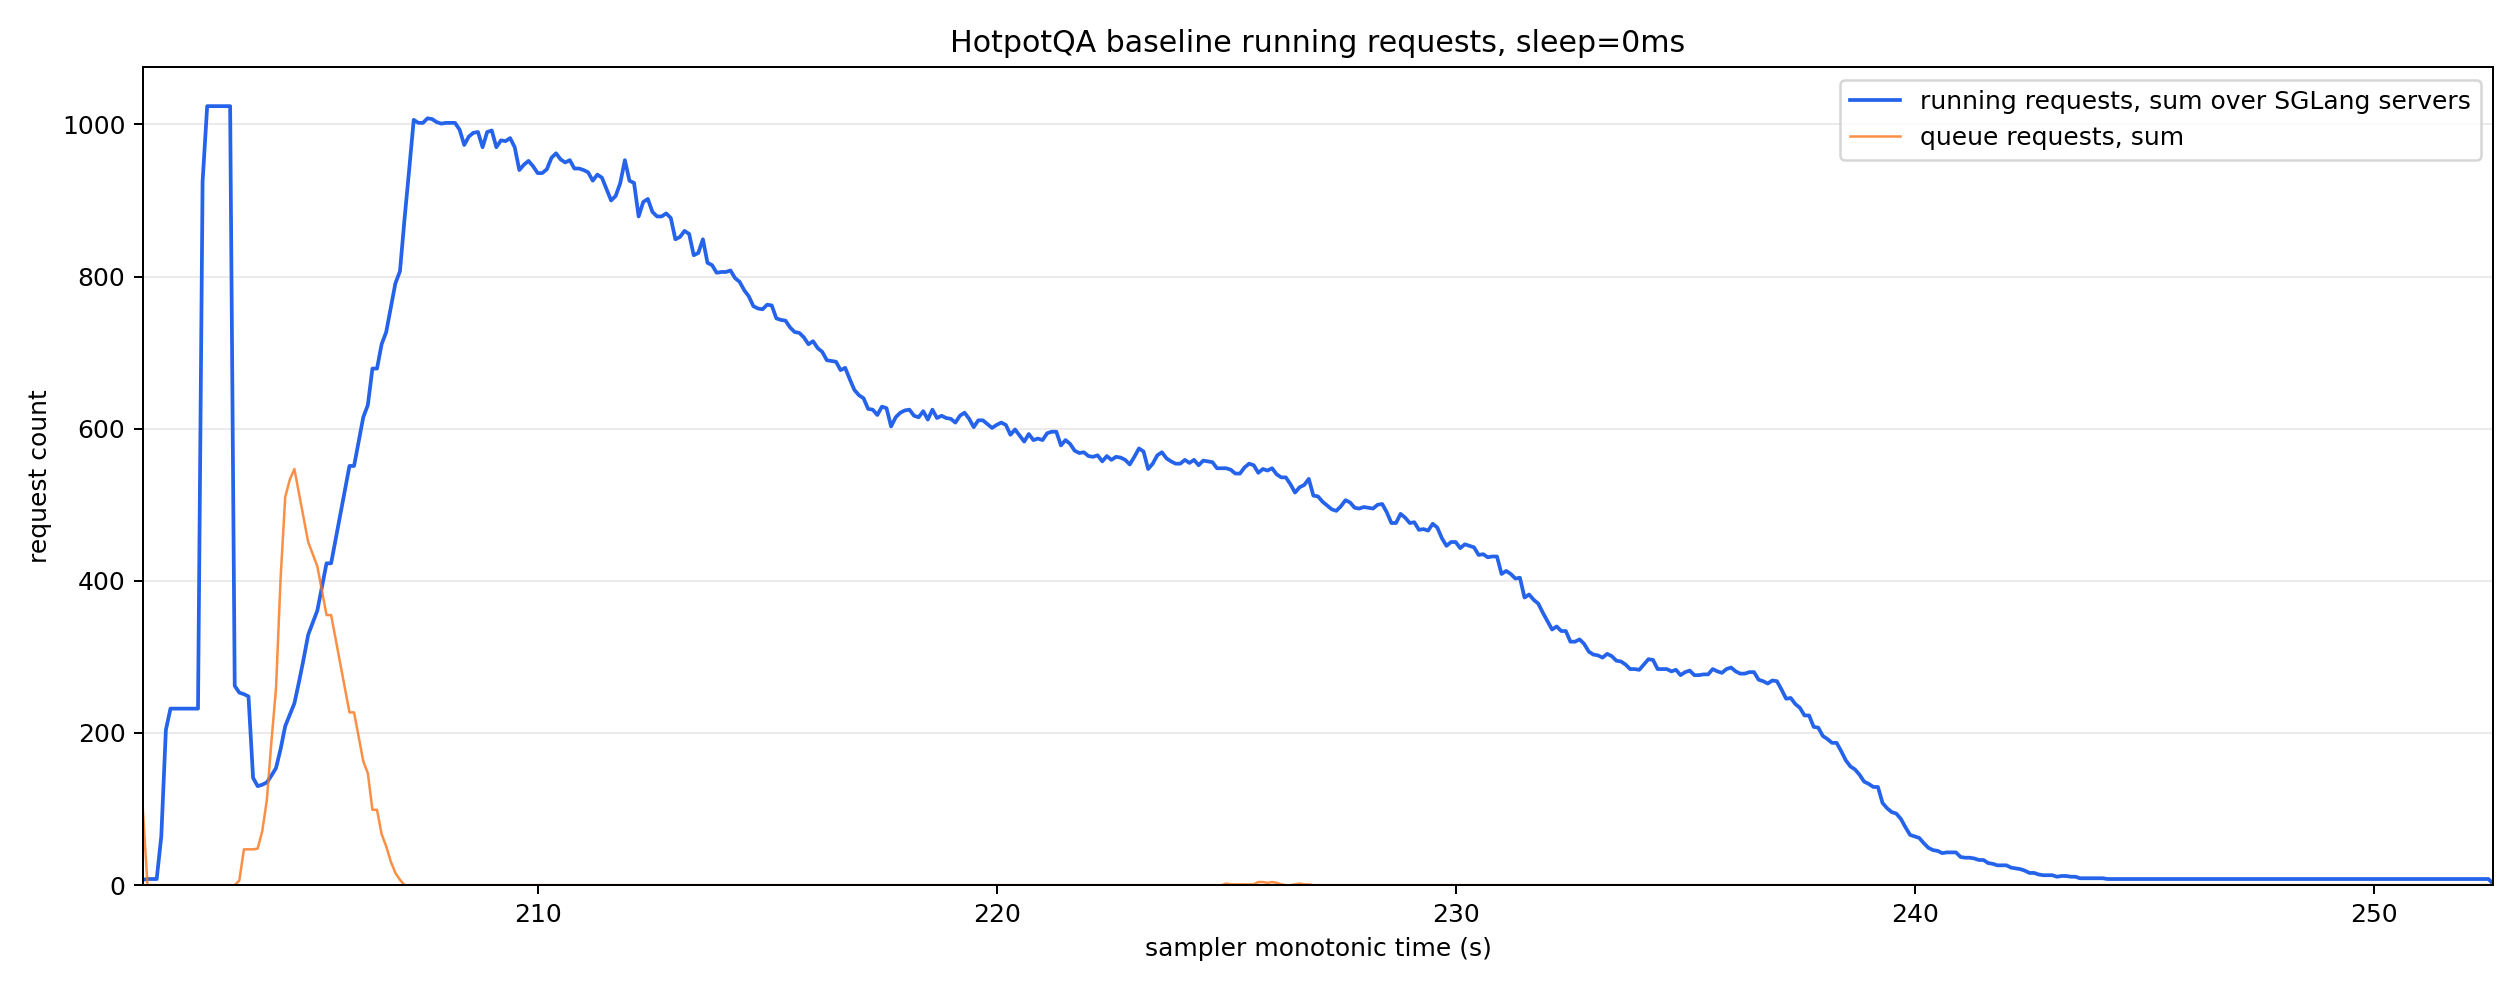

Source data for this figure (header and first rows):
monotonic_s, running_reqs_sum, queue_reqs_sum, gen_throughput_sum, decode_sum_seq_lens_sum, num_servers_sampled
201.4, 7.0, 98.0, 0.0, 0.0, 8
201.5, 8.0, 0.0, 0.0, 0.0, 8
201.6, 8.0, 0.0, 0.0, 0.0, 8
201.7, 8.0, 0.0, 0.0, 0.0, 8
201.8, 64.0, 0.0, 0.0, 0.0, 8
201.9, 204.0, 0.0, 0.0, 0.0, 8
202.0, 232.0, 0.0, 0.0, 0.0, 8
202.1, 232.0, 0.0, 0.0, 0.0, 8
202.2, 232.0, 0.0, 0.0, 0.0, 8
202.3, 232.0, 0.0, 0.0, 0.0, 8
202.4, 232.0, 0.0, 0.0, 0.0, 8
202.5, 232.0, 0.0, 0.0, 0.0, 8
202.6, 232.0, 0.0, 0.0, 0.0, 8
202.7, 925.0, 0.0, 1314, 292938, 8
202.8, 1024, 0.0, 1502, 334816, 8
202.9, 1024, 0.0, 1502, 334816, 8
203.0, 1024, 0.0, 1502, 334816, 8
203.1, 1024, 0.0, 1502, 334816, 8
203.2, 1024, 0.0, 1502, 334816, 8
203.3, 1024, 0.0, 1502, 334816, 8
203.4, 262.0, 0.0, 30876, 92700, 8
203.5, 253.0, 6.0, 30876, 92700, 8
203.6, 251.0, 47.0, 30876, 92700, 8
203.7, 248.0, 47.0, 30876, 92700, 8
203.8, 141.0, 47.0, 30876, 92700, 8
203.9, 130.0, 48.0, 30876, 92700, 8
204.0, 132.0, 71.0, 30876, 92700, 8
204.1, 135.0, 112.0, 30876, 92700, 8
204.2, 144.0, 189.0, 30876, 92700, 8
204.3, 154.0, 259.0, 30876, 92700, 8
204.4, 179.0, 404.0, 30876, 92700, 8
204.5, 209.0, 510.0, 30876, 92700, 8
204.6, 224.0, 533.0, 30876, 92700, 8
204.7, 239.0, 547.0, 30876, 92700, 8
204.8, 267.0, 515.0, 30876, 92700, 8
204.9, 297.0, 483.0, 30876, 92700, 8
205.0, 329.0, 451.0, 30876, 92700, 8
205.1, 345.0, 435.0, 30876, 92700, 8
205.2, 361.0, 419.0, 30876, 92700, 8
205.3, 392.0, 387.0, 30876, 92700, 8
205.4, 423.0, 355.0, 30876, 92700, 8
205.5, 423.0, 355.0, 30876, 92700, 8
205.6, 455.0, 323.0, 30876, 92700, 8
205.7, 487.0, 291.0, 30876, 92700, 8
205.8, 519.0, 259.0, 30876, 92700, 8
205.9, 551.0, 227.0, 30876, 92700, 8
206.0, 551.0, 227.0, 30876, 92700, 8
206.1, 583.0, 195.0, 30876, 92700, 8
206.2, 615.0, 163.0, 30876, 92700, 8
206.3, 631.0, 147.0, 30876, 92700, 8
206.4, 679.0, 99.0, 30876, 92700, 8
206.5, 679.0, 99.0, 30876, 92700, 8
206.6, 711.0, 67.0, 30876, 92700, 8
206.7, 727.0, 51.0, 30876, 92700, 8
206.8, 759.0, 31.0, 30876, 92700, 8
206.9, 791.0, 16.0, 30876, 92700, 8
207.0, 807.0, 7.0, 30876, 92700, 8
207.1, 876.0, 0.0, 31427, 152163, 8
207.2, 940.0, 0.0, 31427, 152163, 8
207.3, 1006, 0.0, 31427, 152163, 8
... 453 more rows
